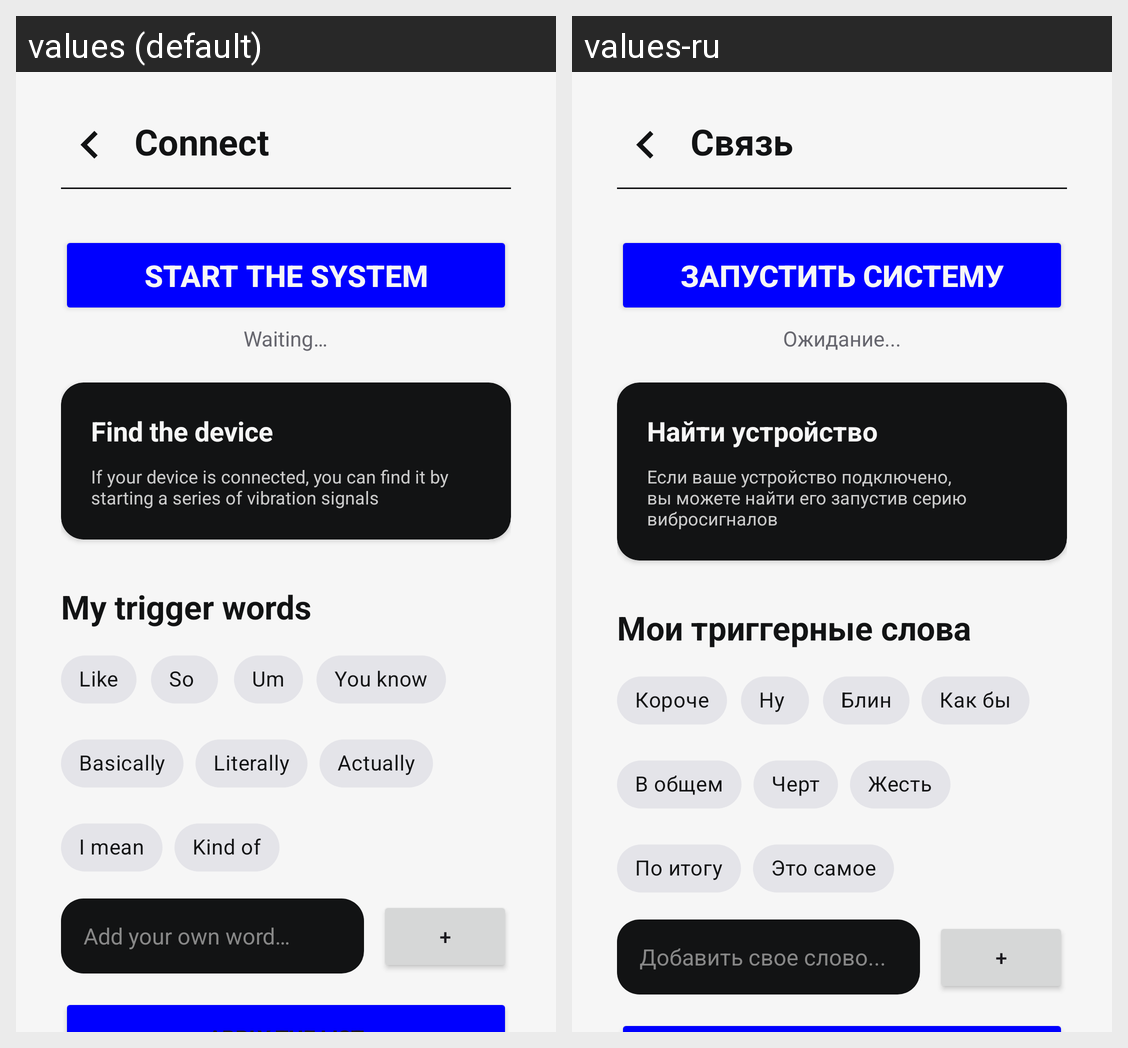

For this localized Android screen grid, give each drawn string resource with its value in every locale shown.
Android screen res/layout/fragment_connect.xml rendered under 2 locales, left to right: values (default), values-ru. Device: Nexus 5 (rendered at 1080×1920; each locale shown at half size, 540×960, under a caption strip naming it); theme Theme.WordTrigger.
Strings drawn on this screen, with the default value and each locale's value (text and hints the layout hard-codes, and strings that could not be matched under every locale, appear in the picture but are not listed):

connect_title
  values: Connect
  values-ru: Связь

connect_start
  values: Start the system
  values-ru: Запустить систему

connect_waiting
  values: Waiting…
  values-ru: Ожидание...

connect_find_title
  values: Find the device
  values-ru: Найти устройство

connect_find_desc
  values: If your device is connected, you can find it by starting a series of vibration signals
  values-ru: Если ваше устройство подключено, вы можете найти его запустив серию вибросигналов

connect_my_words
  values: My trigger words
  values-ru: Мои триггерные слова

parasite_1
  values: Like
  values-ru: Короче

parasite_2
  values: So 
  values-ru: Ну 

parasite_3
  values: Um
  values-ru: Блин

parasite_4
  values: You know
  values-ru: Как бы

parasite_5
  values: Basically
  values-ru: В общем

parasite_6
  values: Literally
  values-ru: Черт

parasite_7
  values: Actually
  values-ru: Жесть

parasite_8
  values: I mean
  values-ru: По итогу

parasite_9
  values: Kind of
  values-ru: Это самое

connect_add_hint
  values: Add your own word…
  values-ru: Добавить свое слово...
